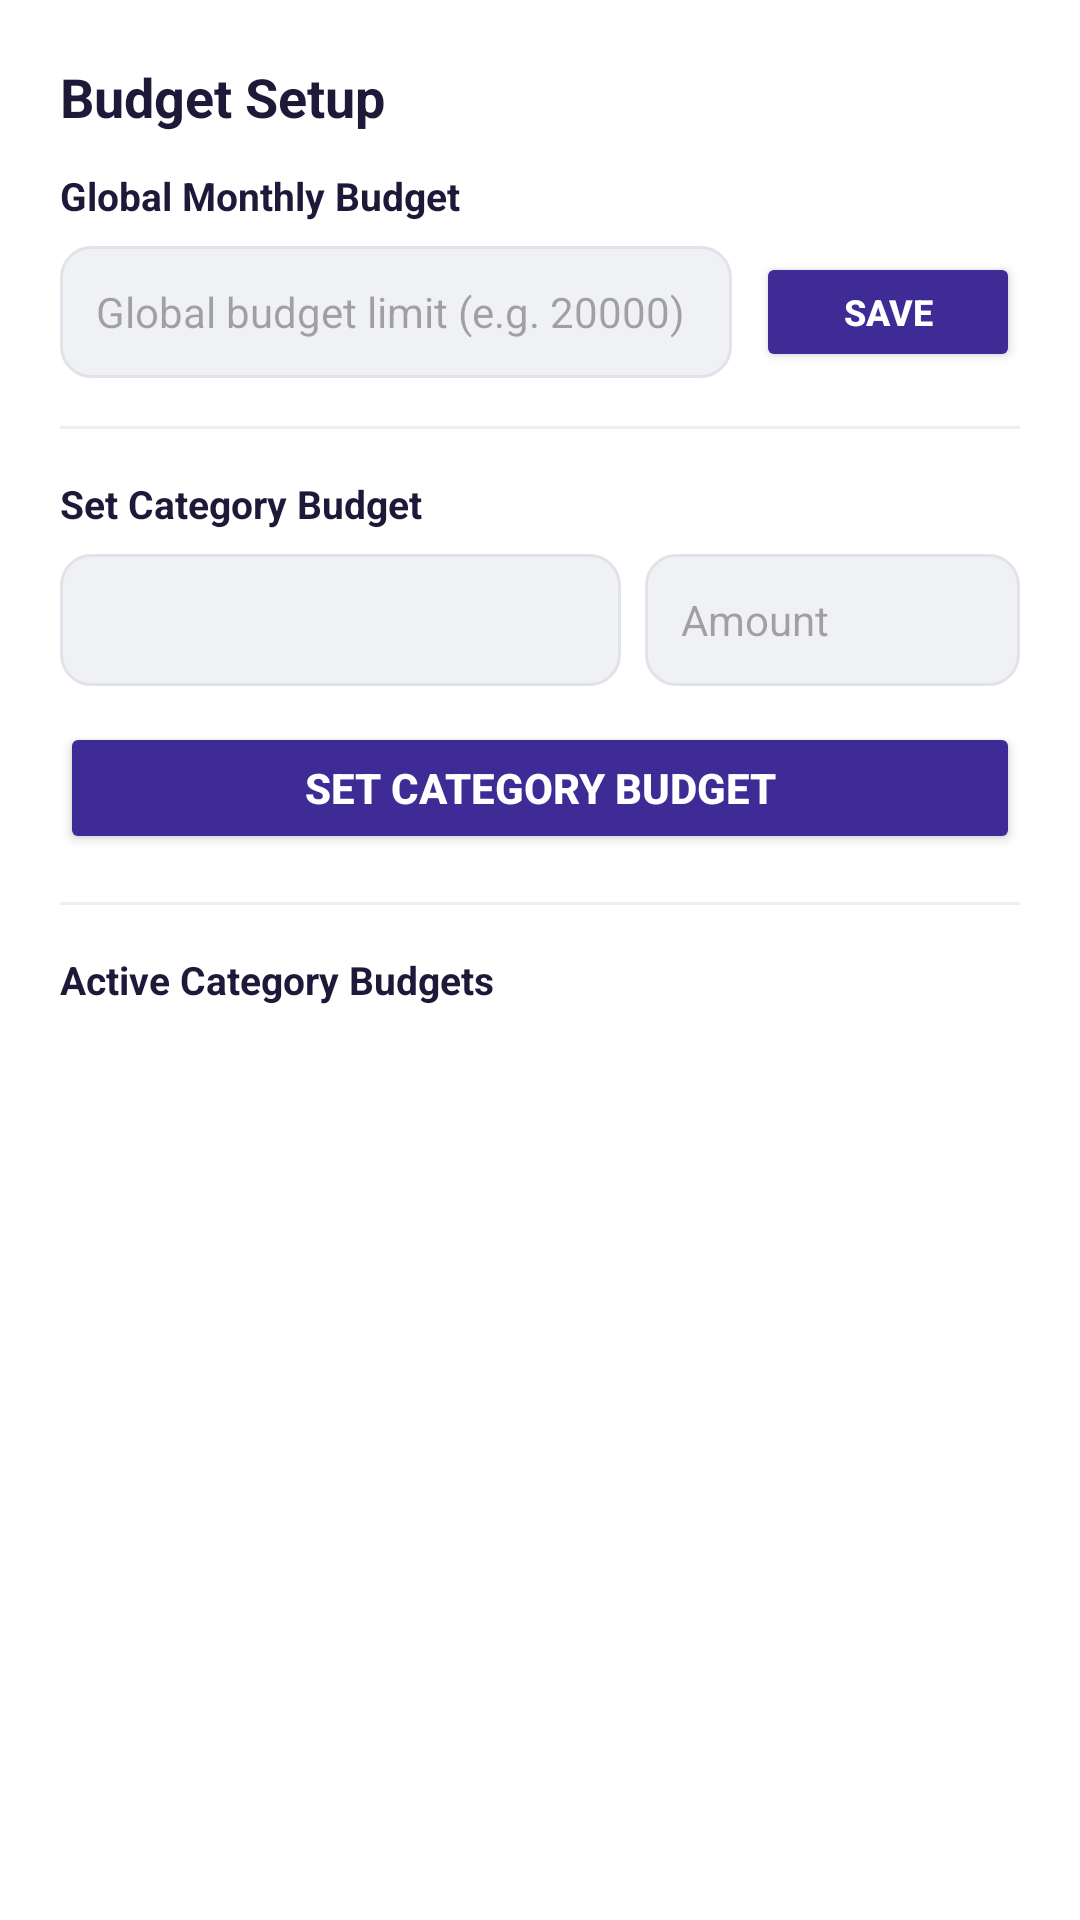

Reconstruct the res/layout file that produces this screen, plus the resources it refers to.
<!-- AndroidManifest.xml: application theme Theme.ExpenceTracker -->
<!-- res/layout/dialog_setup_budget.xml -->
<?xml version="1.0" encoding="utf-8"?>
<LinearLayout xmlns:android="http://schemas.android.com/apk/res/android"
    xmlns:app="http://schemas.android.com/apk/res-auto"
    android:layout_width="match_parent"
    android:layout_height="wrap_content"
    android:orientation="vertical"
    android:padding="20dp"
    android:background="?attr/themeCardBg">

    <TextView
        android:layout_width="wrap_content"
        android:layout_height="wrap_content"
        android:text="Budget Setup"
        android:textColor="?attr/themeTextPrimary"
        android:textSize="18sp"
        android:textStyle="bold" />

    
    <TextView
        android:layout_width="wrap_content"
        android:layout_height="wrap_content"
        android:layout_marginTop="12dp"
        android:text="Global Monthly Budget"
        android:textColor="?attr/themeTextPrimary"
        android:textSize="13sp"
        android:textStyle="bold" />

    <LinearLayout
        android:layout_width="match_parent"
        android:layout_height="wrap_content"
        android:layout_marginTop="8dp"
        android:orientation="horizontal"
        android:gravity="center_vertical">

        <EditText
            android:id="@+id/etGlobalBudget"
            android:layout_width="0dp"
            android:layout_height="44dp"
            android:layout_weight="1"
            android:background="@drawable/spinner_bg"
            android:hint="Global budget limit (e.g. 20000)"
            android:inputType="numberDecimal"
            android:paddingHorizontal="12dp"
            android:textColor="?attr/themeTextPrimary"
            android:textSize="14sp" />

        <Button
            android:id="@+id/btnSaveGlobalBudget"
            android:layout_width="wrap_content"
            android:layout_height="40dp"
            android:layout_marginStart="8dp"
            android:backgroundTint="@color/primary"
            android:text="Save"
            android:textColor="#FFFFFF"
            android:textSize="12sp"
            android:textStyle="bold"
            app:cornerRadius="8dp"
            android:insetTop="0dp"
            android:insetBottom="0dp"/>
    </LinearLayout>

    <View
        android:layout_width="match_parent"
        android:layout_height="1dp"
        android:layout_marginVertical="16dp"
        android:background="@color/divider" />

    
    <TextView
        android:layout_width="wrap_content"
        android:layout_height="wrap_content"
        android:text="Set Category Budget"
        android:textColor="?attr/themeTextPrimary"
        android:textSize="13sp"
        android:textStyle="bold" />

    
    <LinearLayout
        android:layout_width="match_parent"
        android:layout_height="wrap_content"
        android:layout_marginTop="8dp"
        android:orientation="horizontal"
        android:gravity="center_vertical">

        <Spinner
            android:id="@+id/spinBudgetCategory"
            android:layout_width="0dp"
            android:layout_height="44dp"
            android:layout_weight="1.2"
            android:background="@drawable/spinner_bg" />

        <EditText
            android:id="@+id/etCategoryBudget"
            android:layout_width="0dp"
            android:layout_height="44dp"
            android:layout_weight="0.8"
            android:layout_marginStart="8dp"
            android:background="@drawable/spinner_bg"
            android:hint="Amount"
            android:inputType="numberDecimal"
            android:paddingHorizontal="12dp"
            android:textColor="?attr/themeTextPrimary"
            android:textSize="14sp" />
    </LinearLayout>

    <Button
        android:id="@+id/btnSaveCategoryBudget"
        android:layout_width="match_parent"
        android:layout_height="44dp"
        android:layout_marginTop="12dp"
        android:backgroundTint="@color/primary"
        android:text="Set Category Budget"
        android:textColor="#FFFFFF"
        android:textStyle="bold"
        app:cornerRadius="8dp" />

    <View
        android:layout_width="match_parent"
        android:layout_height="1dp"
        android:layout_marginVertical="16dp"
        android:background="@color/divider" />

    
    <TextView
        android:layout_width="wrap_content"
        android:layout_height="wrap_content"
        android:text="Active Category Budgets"
        android:textColor="?attr/themeTextPrimary"
        android:textSize="13sp"
        android:textStyle="bold" />

    <androidx.recyclerview.widget.RecyclerView
        android:id="@+id/rvCategoryBudgetsList"
        android:layout_width="match_parent"
        android:layout_height="180dp"
        android:layout_marginTop="8dp"
        android:scrollbars="vertical" />
</LinearLayout>
<!-- resources referenced by this layout -->
<resources>
  <color name="divider">#EEEEEE</color>
  <color name="primary">#3F2B96</color>
  <!-- drawable spinner_bg (drawable) -->
  <?xml version="1.0" encoding="utf-8"?>
  <shape xmlns:android="http://schemas.android.com/apk/res/android">
      <solid android:color="@color/spinner_bg" />
      <corners android:radius="10dp" />
      <stroke
          android:width="1dp"
          android:color="#E2E3E8" />
      <padding
          android:left="16dp"
          android:top="4dp"
          android:right="16dp"
          android:bottom="4dp" />
  </shape>
  <style name="Theme.ExpenceTracker" parent="Theme.ExpenceTracker.RoyalViolet" />
  <color name="spinner_bg">#F0F1F5</color>
  <style name="Theme.ExpenceTracker.RoyalViolet" parent="Base.Theme.ExpenceTracker">
          <item name="colorPrimary">#3F2B96</item>
          <item name="colorPrimaryDark">#3F2B96</item>
          <item name="colorAccent">#3F2B96</item>
          <item name="colorSecondary">#6C5CE7</item>
          <item name="android:statusBarColor">#3F2B96</item>
          <item name="android:navigationBarColor">#FFFFFF</item>
          <item name="themeGradientStart">#3F2B96</item>
          <item name="themeGradientMid">#6C5CE7</item>
          <item name="themeGradientEnd">#A29BFE</item>
          <item name="themeCardBg">#FFFFFF</item>
          <item name="themeWindowBg">#F8F9FD</item>
          <item name="themeTextPrimary">#1C1939</item>
          <item name="themeTextSecondary">#757575</item>
          <item name="themeDivider">#EEEEEE</item>
          <item name="themeBalanceCardBg">#0D6C5CE7</item>
          <item name="themeBalanceCardStroke">#6C5CE7</item>
      </style>
  <style name="Base.Theme.ExpenceTracker" parent="Theme.Material3.Light.NoActionBar">
          <item name="colorPrimary">@color/primary</item>
          <item name="colorPrimaryDark">@color/primary_dark</item>
          <item name="colorAccent">@color/accent</item>
          <item name="colorOnPrimary">#FFFFFF</item>
          <item name="colorSecondary">@color/accent_secondary</item>
          <item name="colorOnSecondary">#FFFFFF</item>
          <item name="colorSurface">?attr/themeCardBg</item>
          <item name="colorOnSurface">?attr/themeTextPrimary</item>
          <item name="android:statusBarColor">@color/primary_dark</item>
          <item name="android:navigationBarColor">#FFFFFF</item>
          <item name="android:windowBackground">?attr/themeWindowBg</item>
          
          
          <item name="themeGradientStart">#3F2B96</item>
          <item name="themeGradientMid">#6C5CE7</item>
          <item name="themeGradientEnd">#A29BFE</item>
          <item name="themeCardBg">#FFFFFF</item>
          <item name="themeWindowBg">#F8F9FD</item>
          <item name="themeTextPrimary">#1C1939</item>
          <item name="themeTextSecondary">#757575</item>
          <item name="themeDivider">#EEEEEE</item>
          <item name="themeBalanceCardBg">#0D6C5CE7</item>
          <item name="themeBalanceCardStroke">#6C5CE7</item>
      </style>
  <color name="primary_dark">#3F2B96</color>
  <color name="accent">#3F2B96</color>
  <color name="accent_secondary">#6C5CE7</color>
</resources>
